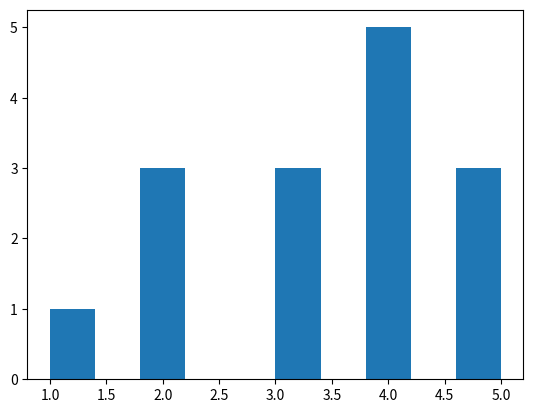

The matplotlib source for this figure:
import time
import matplotlib
matplotlib.use('Agg')
import matplotlib.pyplot as plt

def run():
    x = [1, 2, 3, 4, 3, 4, 2, 4, 5, 4, 5, 3, 5, 2, 4]
    plt.hist(x)
    plt.savefig('resultados/imagens/histograma.png')
    plt.close()

if __name__ == '__main__':
    start = time.time()
    try:
        run()
        print(f"RESULTADO_EXECUCAO: SUCESSO")
    except Exception as e:
        print(f"RESULTADO_EXECUCAO: ERRO")
        print(e)
    end = time.time()
    print(f"TEMPO_EXECUCAO_SEGUNDOS: {end - start}")
